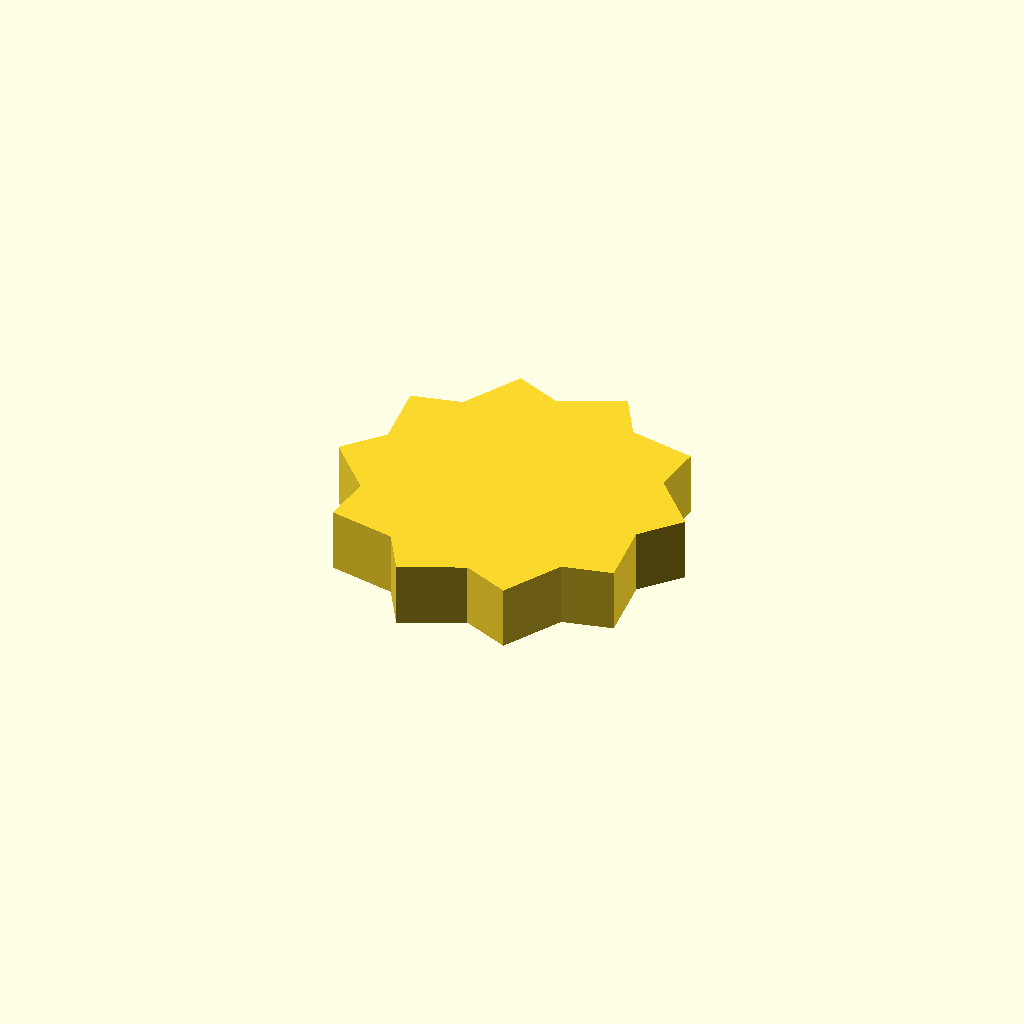
Cell 1 — every parameter at its default value.
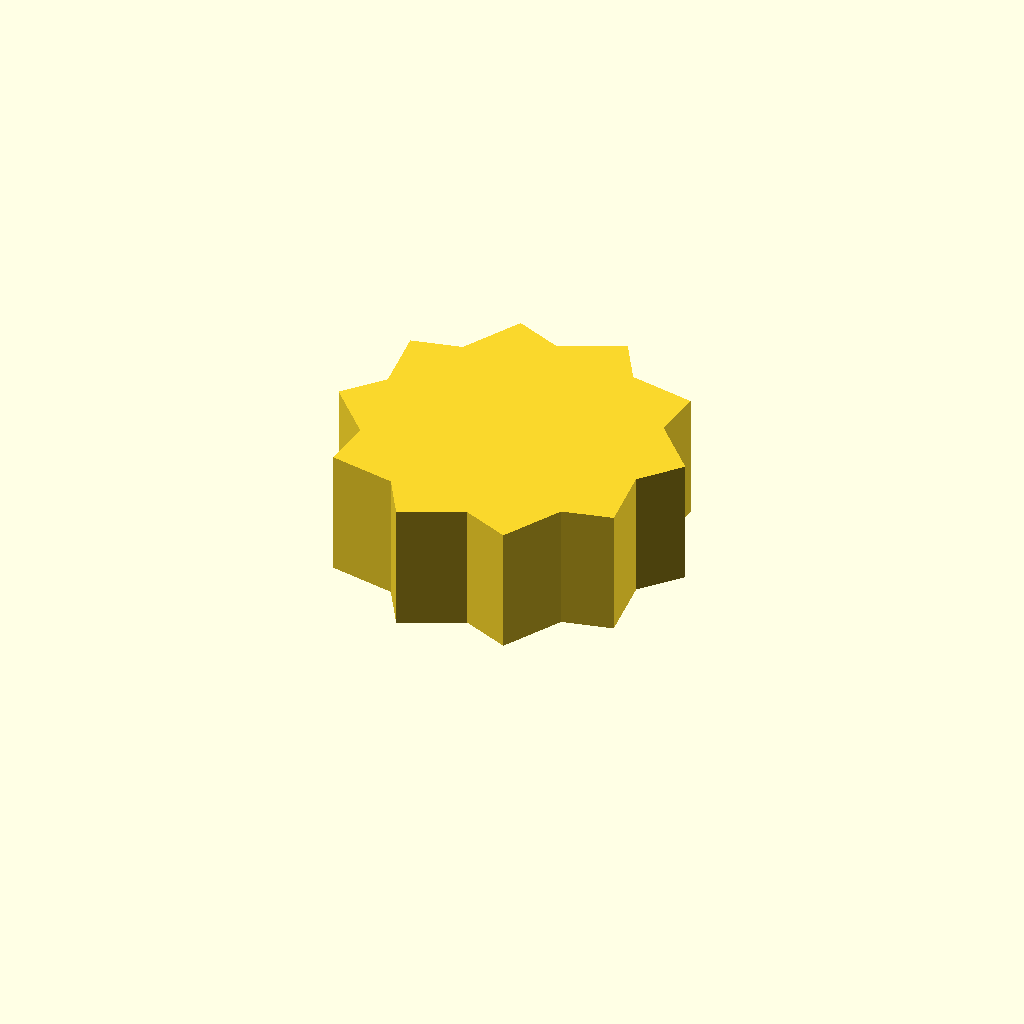
Cell 2: profile_height = 16 (everything else at default).
All cells are drawn from one camera (rotation 55°, 0°, 25°, orthographic, colour scheme Cornfield), so only the parameter changes between them.
The OpenSCAD source (optional_data/data/sketch1/sprockets/part_0045.scad):
$fn = 32;

// ----------------------------------------------------------------------
// Chain sprocket: 10 teeth, 18 mm root radius
// ----------------------------------------------------------------------

// --- parameters (mm) ---
profile_height = 8;       // extrusion height
profile_points = 20;      // points of the closed outline

profile = [[39.66, 18.225], [43.875, 23.033], [38.127, 29.244], [38.711, 35.611], [30.41, 37.257], [27.14, 42.752], [19.457, 39.204], [13.582, 41.728], [9.452, 34.341], [3.216, 32.93], [4.215, 24.526], [0, 19.719], [5.748, 13.508], [5.164, 7.141], [13.465, 5.495], [16.735, 0], [24.418, 3.548], [30.293, 1.024], [34.423, 8.41], [40.659, 9.822]];  // single closed polygon, 20 points, counter clockwise

// --- the one profile operation ---
linear_extrude(height = profile_height) polygon(points = profile);
Parameter table extracted from the source (name, type, default, range or options):
profile_height: number, default 8
profile_points: number, default 20
